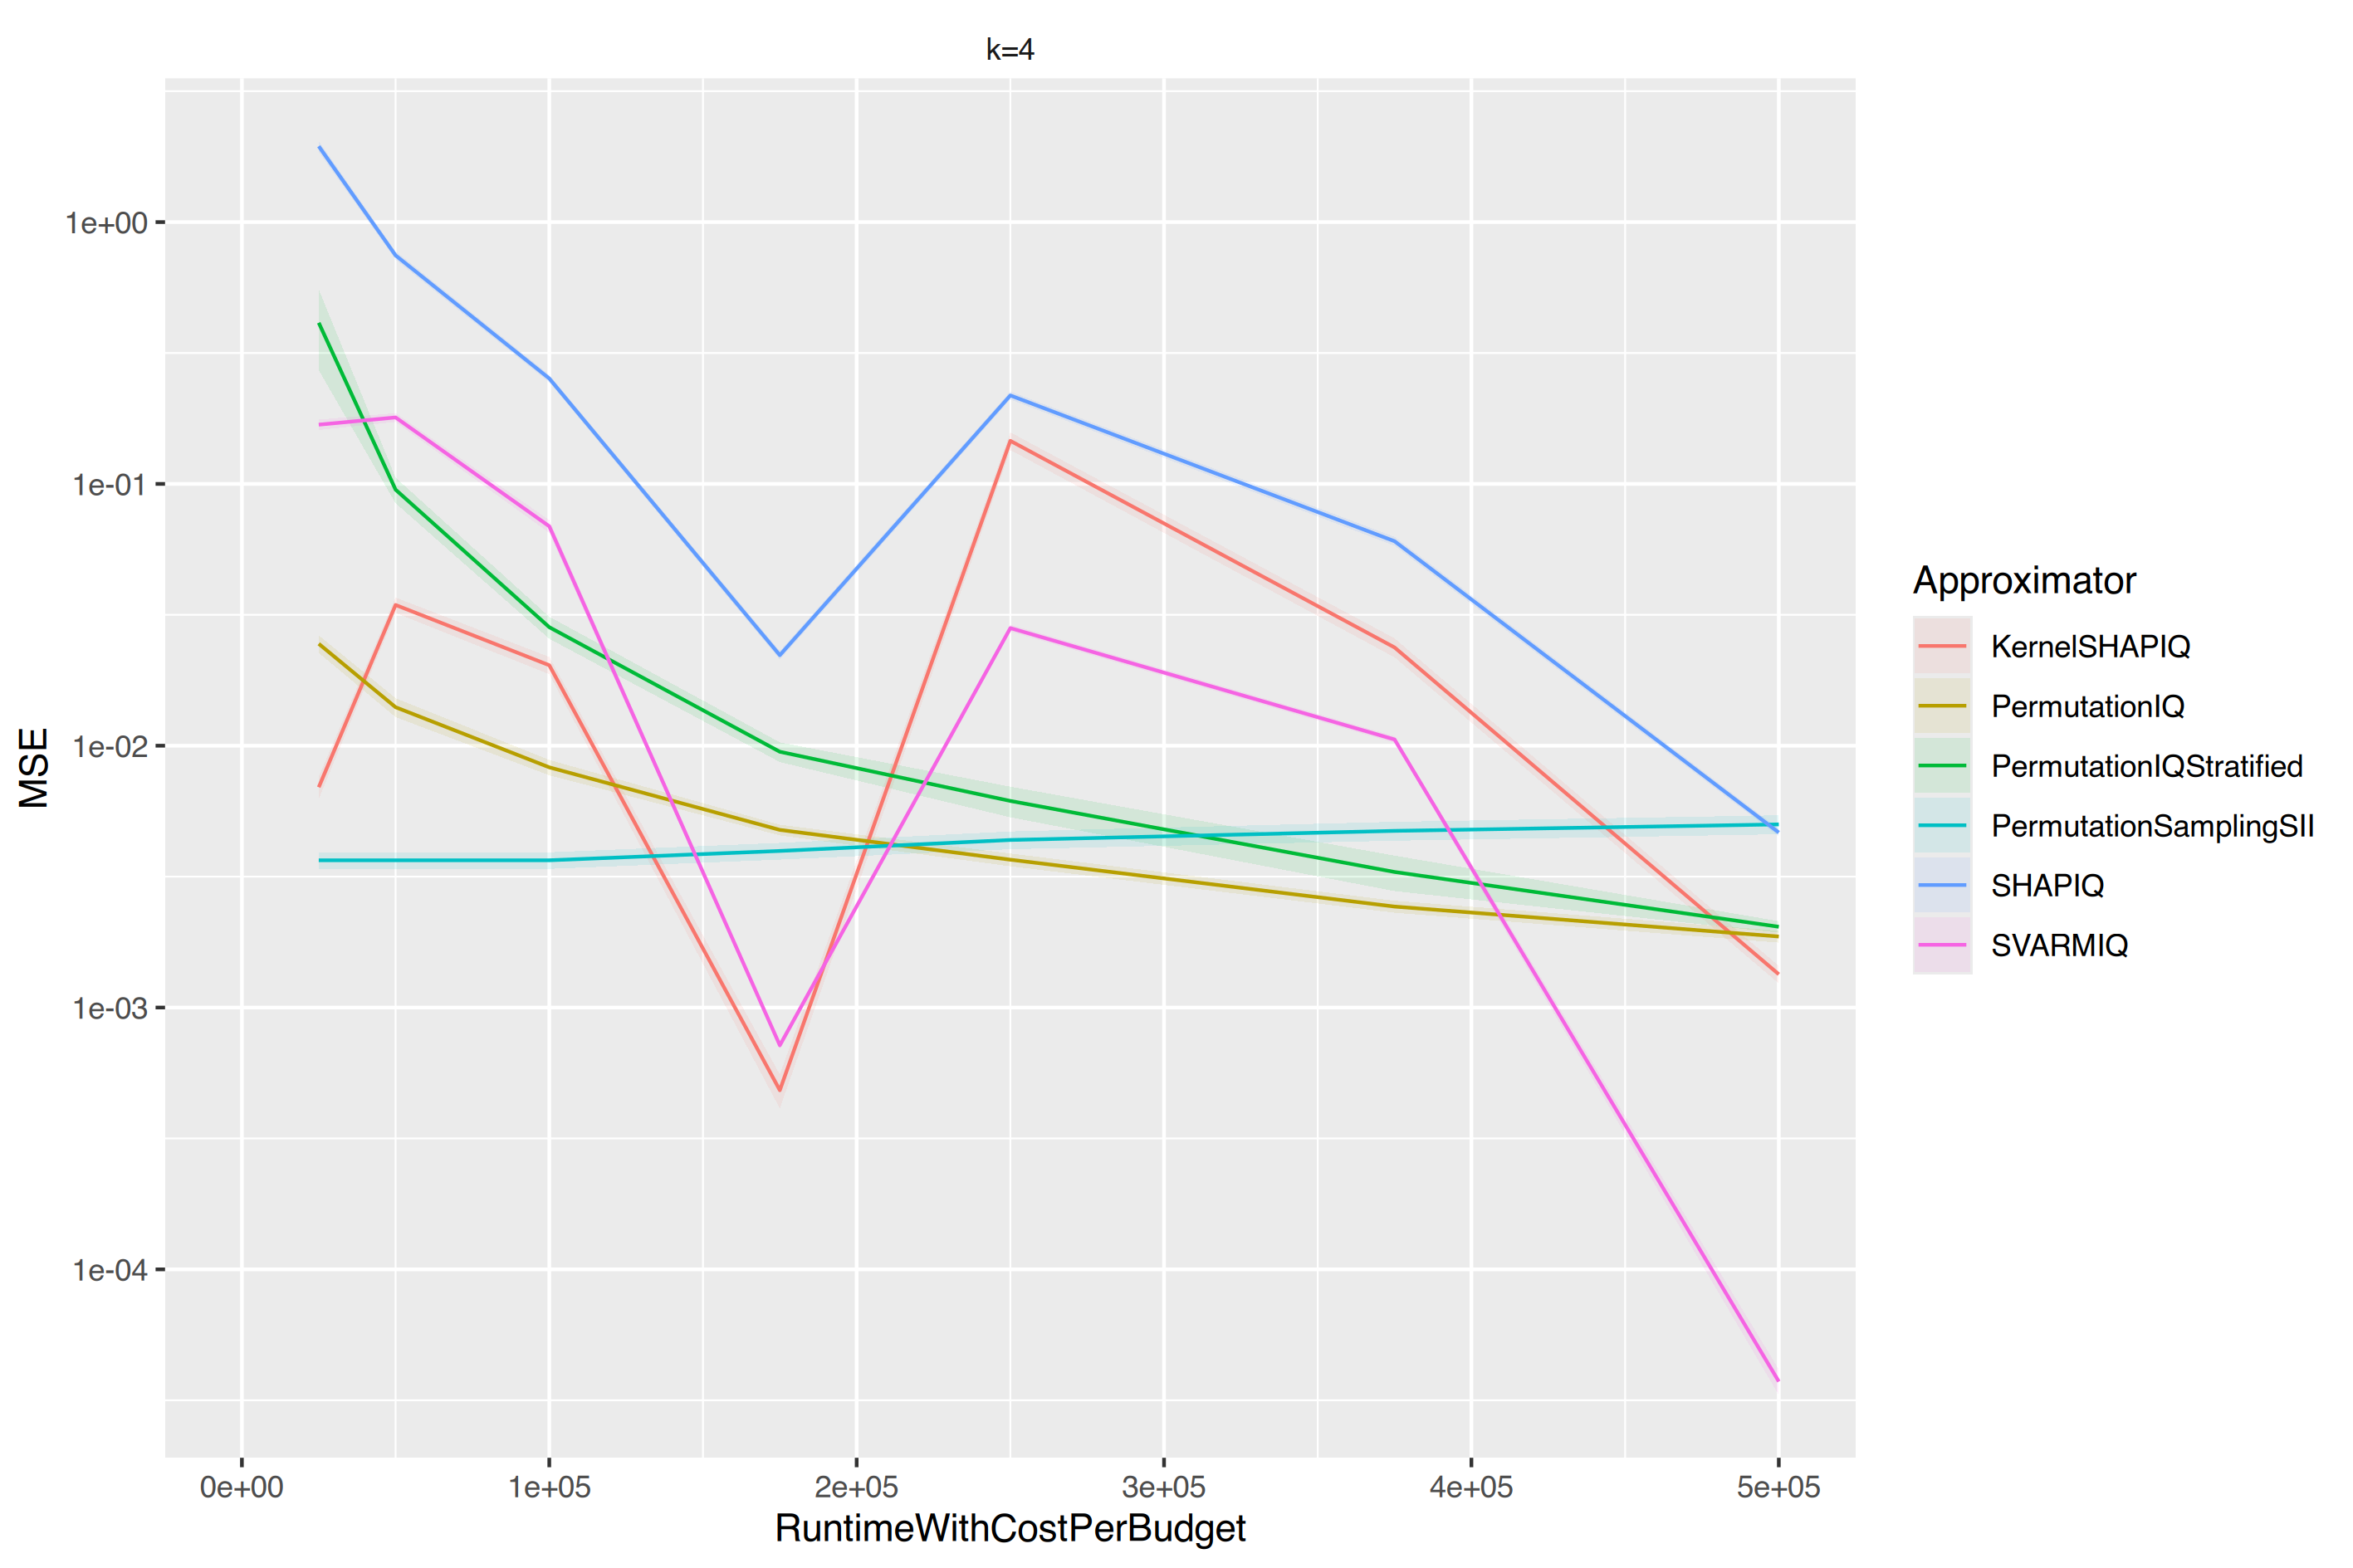

Source data for this figure (header and first rows):
, Facetvar, Approximator, Runtime_mean, RuntimeWithCostPerBudget, MSE, MSE_ribbon_min, MSE_ribbon_max
1, k=4, KernelSHAPIQ, 0.1141, 25000, 0.006942, 0.006262, 0.007622
2, k=4, KernelSHAPIQ, 0.2171, 50000, 0.03448, 0.03215, 0.03682
3, k=4, KernelSHAPIQ, 0.4117, 100000, 0.02029, 0.01875, 0.02184
4, k=4, KernelSHAPIQ, 0.6979, 175001, 0.0004832, 0.0004116, 0.0005548
5, k=4, KernelSHAPIQ, 0.665, 250001, 0.1461, 0.1348, 0.1574
6, k=4, KernelSHAPIQ, 0.6927, 375001, 0.02373, 0.02175, 0.02571
7, k=4, KernelSHAPIQ, 0.7026, 500001, 0.001339, 0.001236, 0.001443
8, k=4, PermutationIQ, 0.01162, 25000, 0.02451, 0.02262, 0.0264
9, k=4, PermutationIQ, 0.025, 50000, 0.01403, 0.01286, 0.01519
10, k=4, PermutationIQ, 0.04286, 100000, 0.008268, 0.007711, 0.008826
11, k=4, PermutationIQ, 0.07414, 175000, 0.00477, 0.004545, 0.004994
12, k=4, PermutationIQ, 0.1056, 250000, 0.00367, 0.003464, 0.003876
13, k=4, PermutationIQ, 0.1577, 375000, 0.00243, 0.002302, 0.002558
14, k=4, PermutationIQ, 0.2102, 500000, 0.001867, 0.00177, 0.001965
15, k=4, PermutationIQStratified, 0.03349, 25000, 0.4125, 0.2719, 0.5532
16, k=4, PermutationIQStratified, 0.04964, 50000, 0.09505, 0.08436, 0.1057
17, k=4, PermutationIQStratified, 0.07553, 100000, 0.02836, 0.02562, 0.03109
18, k=4, PermutationIQStratified, 0.1043, 175000, 0.009483, 0.008663, 0.0103
19, k=4, PermutationIQStratified, 0.1397, 250000, 0.006152, 0.005329, 0.006975
20, k=4, PermutationIQStratified, 0.1949, 375000, 0.003294, 0.002785, 0.003804
21, k=4, PermutationIQStratified, 0.2497, 500000, 0.002035, 0.001931, 0.002138
22, k=4, PermutationSamplingSII, 0.0001063, 25000, 0.003651, 0.003385, 0.003918
23, k=4, PermutationSamplingSII, 0.0001067, 50000, 0.003651, 0.003385, 0.003918
24, k=4, PermutationSamplingSII, 0.000108, 100000, 0.003651, 0.003385, 0.003918
25, k=4, PermutationSamplingSII, 0.002324, 175000, 0.003964, 0.003673, 0.004255
26, k=4, PermutationSamplingSII, 0.004363, 250000, 0.004365, 0.004025, 0.004706
27, k=4, PermutationSamplingSII, 0.00638, 375000, 0.004729, 0.004337, 0.005122
28, k=4, PermutationSamplingSII, 0.008382, 500000, 0.005007, 0.004589, 0.005424
29, k=4, SHAPIQ, 0.024, 25000, 1.948, 1.857, 2.04
30, k=4, SHAPIQ, 0.02908, 50000, 0.7461, 0.7187, 0.7735
31, k=4, SHAPIQ, 0.04479, 100000, 0.2527, 0.2443, 0.261
32, k=4, SHAPIQ, 0.09045, 175000, 0.02217, 0.02134, 0.02301
33, k=4, SHAPIQ, 0.05796, 250000, 0.2177, 0.2101, 0.2254
34, k=4, SHAPIQ, 0.09428, 375000, 0.0604, 0.05804, 0.06275
35, k=4, SHAPIQ, 0.1106, 500000, 0.004661, 0.004505, 0.004817
36, k=4, SVARMIQ, 1.501, 25002, 0.1684, 0.1607, 0.1761
37, k=4, SVARMIQ, 1.698, 50002, 0.1794, 0.1725, 0.1864
38, k=4, SVARMIQ, 2.104, 100002, 0.06887, 0.06499, 0.07276
39, k=4, SVARMIQ, 2.65, 175003, 0.0007173, 0.000696, 0.0007386
40, k=4, SVARMIQ, 4.159, 250004, 0.02814, 0.0273, 0.02898
41, k=4, SVARMIQ, 5.472, 375005, 0.01056, 0.01026, 0.01087
42, k=4, SVARMIQ, 6.935, 500007, 3.72840678797066e-05, 3.30997316603912e-05, 4.14684040990219e-05
